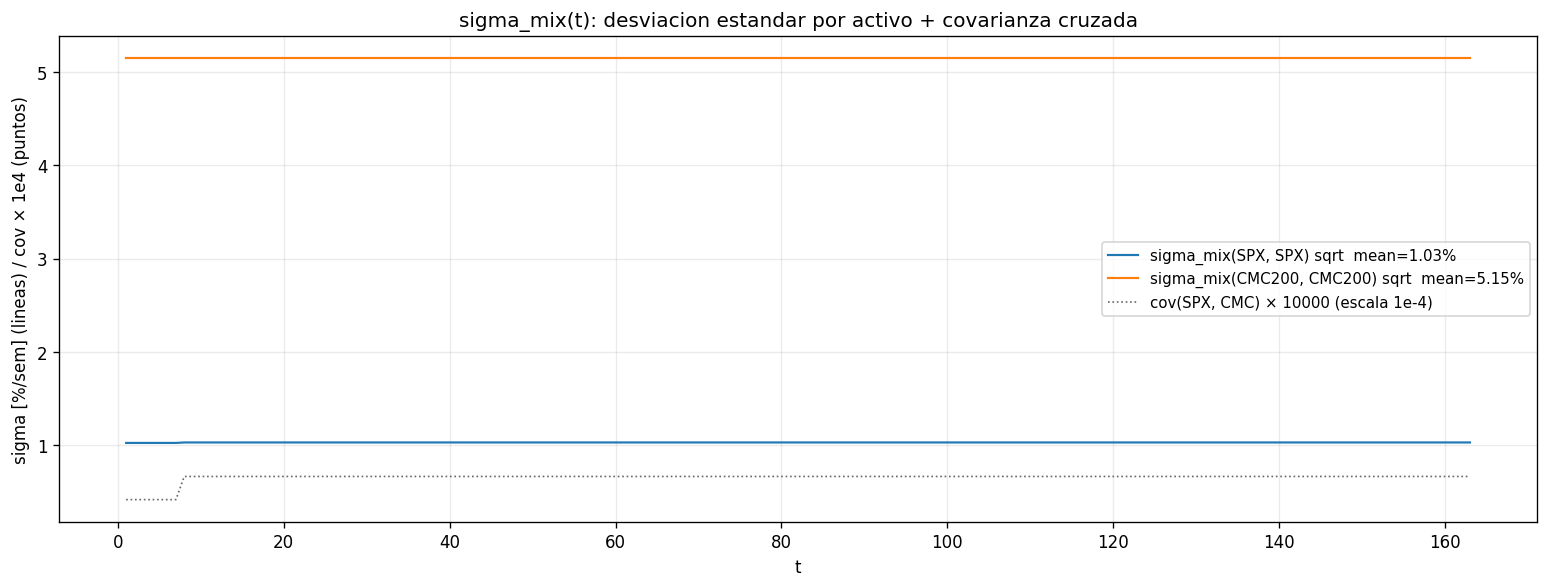

The table this chart was drawn from, first rows:
pair, t, var, std_pct
SPX-SPX, 1, 0.0001054, 1.027
SPX-SPX, 2, 0.0001054, 1.027
SPX-SPX, 3, 0.0001054, 1.027
SPX-SPX, 4, 0.0001054, 1.027
SPX-SPX, 5, 0.0001054, 1.027
SPX-SPX, 6, 0.0001054, 1.027
SPX-SPX, 7, 0.0001054, 1.027
SPX-SPX, 8, 0.0001065, 1.032
SPX-SPX, 9, 0.0001065, 1.032
SPX-SPX, 10, 0.0001065, 1.032
SPX-SPX, 11, 0.0001065, 1.032
SPX-SPX, 12, 0.0001065, 1.032
SPX-SPX, 13, 0.0001065, 1.032
SPX-SPX, 14, 0.0001065, 1.032
SPX-SPX, 15, 0.0001065, 1.032
SPX-SPX, 16, 0.0001065, 1.032
SPX-SPX, 17, 0.0001065, 1.032
SPX-SPX, 18, 0.0001065, 1.032
SPX-SPX, 19, 0.0001065, 1.032
SPX-SPX, 20, 0.0001065, 1.032
SPX-SPX, 21, 0.0001065, 1.032
SPX-SPX, 22, 0.0001065, 1.032
SPX-SPX, 23, 0.0001065, 1.032
SPX-SPX, 24, 0.0001065, 1.032
SPX-SPX, 25, 0.0001065, 1.032
SPX-SPX, 26, 0.0001065, 1.032
SPX-SPX, 27, 0.0001065, 1.032
SPX-SPX, 28, 0.0001065, 1.032
SPX-SPX, 29, 0.0001065, 1.032
SPX-SPX, 30, 0.0001065, 1.032
SPX-SPX, 31, 0.0001065, 1.032
SPX-SPX, 32, 0.0001065, 1.032
SPX-SPX, 33, 0.0001065, 1.032
SPX-SPX, 34, 0.0001065, 1.032
SPX-SPX, 35, 0.0001065, 1.032
SPX-SPX, 36, 0.0001065, 1.032
SPX-SPX, 37, 0.0001065, 1.032
SPX-SPX, 38, 0.0001065, 1.032
SPX-SPX, 39, 0.0001065, 1.032
SPX-SPX, 40, 0.0001065, 1.032
SPX-SPX, 41, 0.0001065, 1.032
SPX-SPX, 42, 0.0001065, 1.032
SPX-SPX, 43, 0.0001065, 1.032
SPX-SPX, 44, 0.0001065, 1.032
SPX-SPX, 45, 0.0001065, 1.032
SPX-SPX, 46, 0.0001065, 1.032
SPX-SPX, 47, 0.0001065, 1.032
SPX-SPX, 48, 0.0001065, 1.032
SPX-SPX, 49, 0.0001065, 1.032
SPX-SPX, 50, 0.0001065, 1.032
SPX-SPX, 51, 0.0001065, 1.032
SPX-SPX, 52, 0.0001065, 1.032
SPX-SPX, 53, 0.0001065, 1.032
SPX-SPX, 54, 0.0001065, 1.032
SPX-SPX, 55, 0.0001065, 1.032
SPX-SPX, 56, 0.0001065, 1.032
SPX-SPX, 57, 0.0001065, 1.032
SPX-SPX, 58, 0.0001065, 1.032
SPX-SPX, 59, 0.0001065, 1.032
SPX-SPX, 60, 0.0001065, 1.032
... 429 more rows
